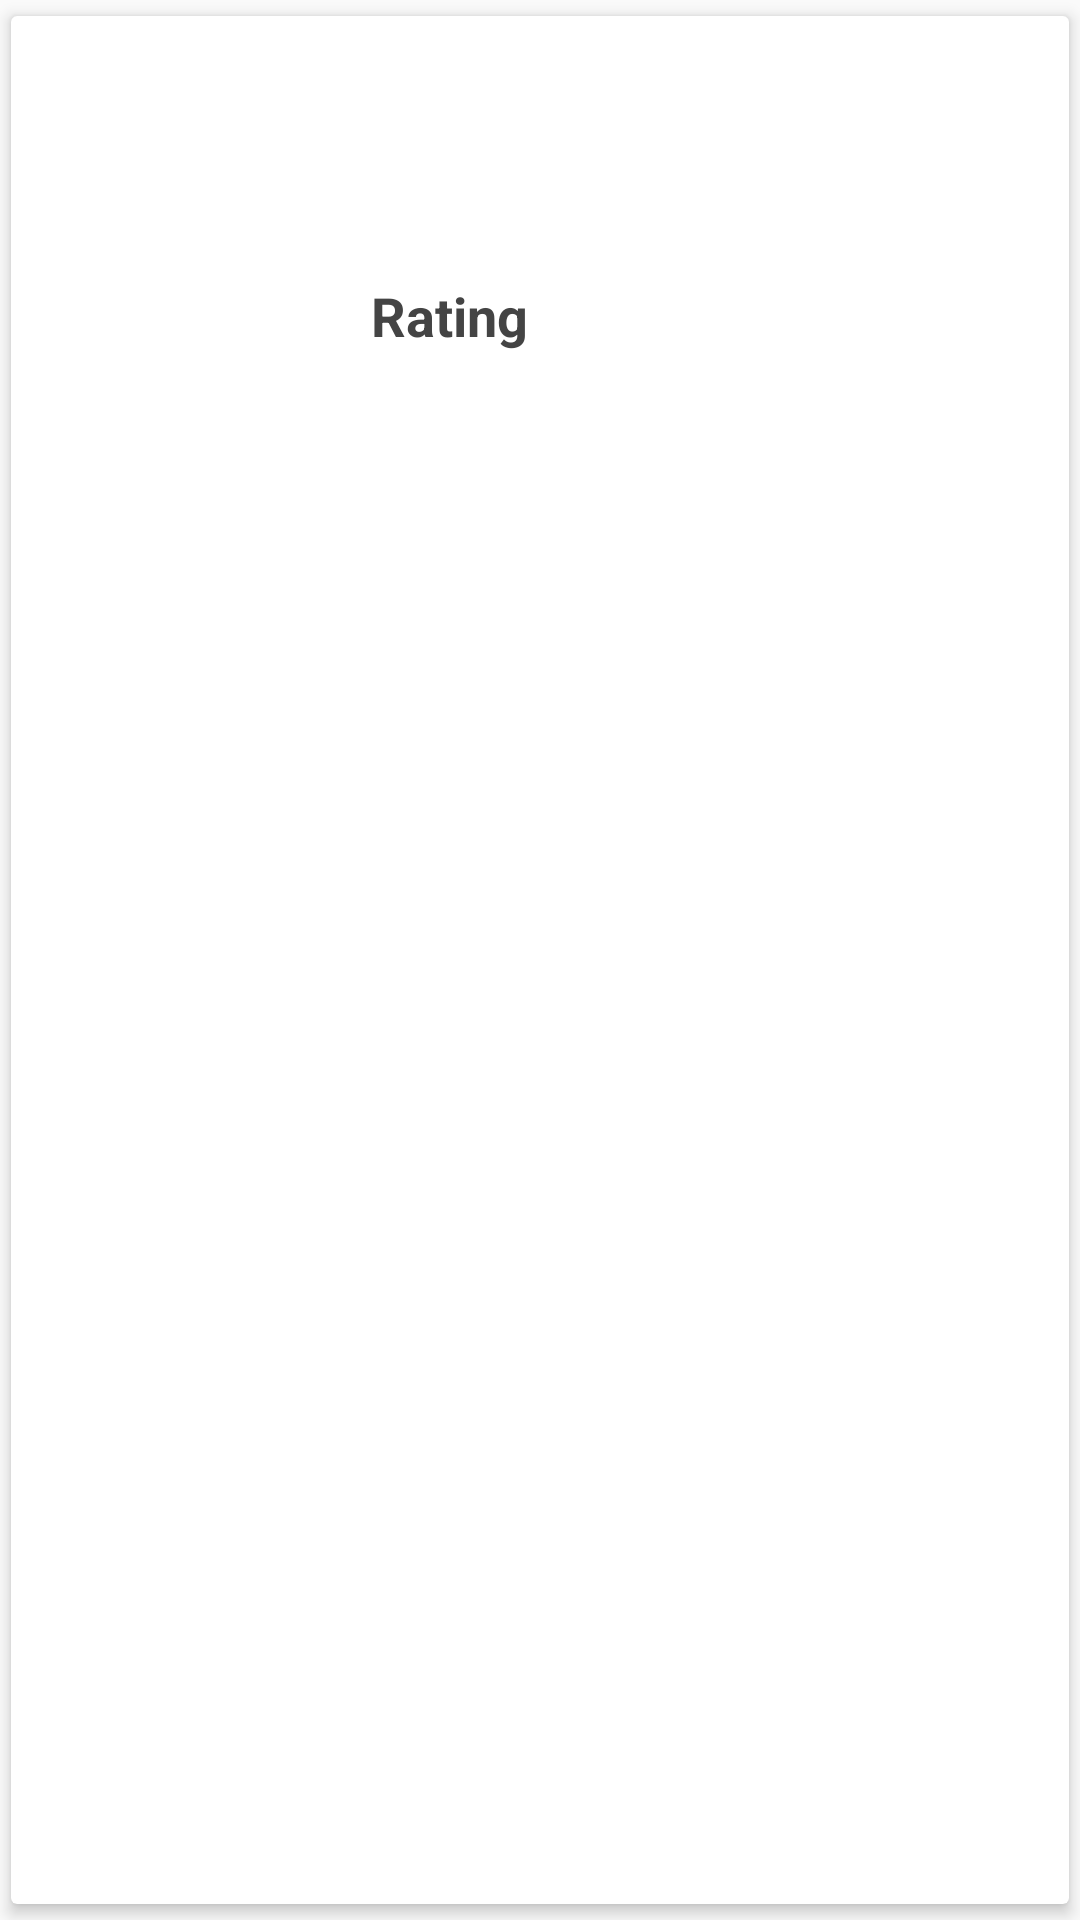

Reconstruct the res/layout file that produces this screen, plus the resources it refers to.
<!-- AndroidManifest.xml: application theme AppTheme -->
<!-- res/layout/product_list_item.xml -->
<?xml version="1.0" encoding="utf-8"?>
<android.support.v7.widget.CardView xmlns:android="http://schemas.android.com/apk/res/android"
    xmlns:cardview="http://schemas.android.com/apk/res-auto"
    android:layout_width="match_parent"
    android:layout_height="wrap_content"
    xmlns:tools="http://schemas.android.com/tools"
    cardview:cardCornerRadius="2dp"
    cardview:cardElevation="3dp"
    cardview:cardUseCompatPadding="true">

        <RelativeLayout
            android:id="@+id/product_recycler_view"
            android:layout_width="match_parent"
            android:layout_height="wrap_content">
            <ImageView
                android:id="@+id/product_thumbnail"
                android:layout_marginStart="10dp"
                android:layout_marginLeft="10dp"
                android:layout_width="100dp"
                android:layout_centerVertical="true"
                android:layout_alignParentStart="true"
                android:layout_alignParentLeft="true"
                android:layout_height="200dp" />
            <TextView
                android:id="@+id/product_rating"
                android:layout_width="match_parent"
                android:layout_height="wrap_content"
                android:layout_marginLeft="10dp"
                android:text="Rating"
                android:layout_toRightOf="@+id/product_thumbnail"
                android:layout_centerVertical="true"
                android:textColor="#444"
                android:textSize="18dp"
                android:textStyle="bold"/>
            <TextView
                android:id="@+id/product_price"
                android:layout_marginTop="10dp"
                android:layout_width="match_parent"
                android:layout_height="wrap_content"
                android:textAppearance="@style/TextAppearance.AppCompat.Headline"
                android:layout_alignTop="@+id/product_thumbnail"
                android:layout_alignLeft="@+id/product_rating"
                android:layout_alignStart="@+id/product_rating"
                android:textColor="#444"
                tools:text="Price"
                android:textSize="18dp"
                android:textStyle="bold"/>

            <TextView
                android:id="@+id/product_short_description"
                android:layout_width="match_parent"
                android:layout_height="wrap_content"
                android:maxLines="3"
                android:layout_marginBottom="10dp"
                android:layout_alignLeft="@+id/product_rating"
                android:layout_alignBottom="@+id/product_thumbnail"
                android:layout_alignStart="@+id/product_rating"
                tools:text="descripton of loing ad klasnlksadsfdn/lfnlnf /n"
                android:textColor="#444"
                android:textStyle="bold"/>

        </RelativeLayout>



    
</android.support.v7.widget.CardView>
<!-- resources referenced by this layout -->
<resources>
  <style name="AppTheme" parent="Base.AppTheme" />
  <style name="Base.AppTheme" parent="Theme.AppCompat.Light.NoActionBar">
          
          <item name="colorPrimary">@color/colorPrimary</item>
          <item name="colorPrimaryDark">@color/colorPrimaryDark</item>
          <item name="colorAccent">@color/colorAccent</item>
      </style>
  <!-- not gathered from this repository: default colours our renderer supplied (Android Studio template values) -->
  <color name="colorPrimary">#FF6200EE</color>
  <color name="colorPrimaryDark">#FF3700B3</color>
  <color name="colorAccent">#FF03DAC5</color>
</resources>
